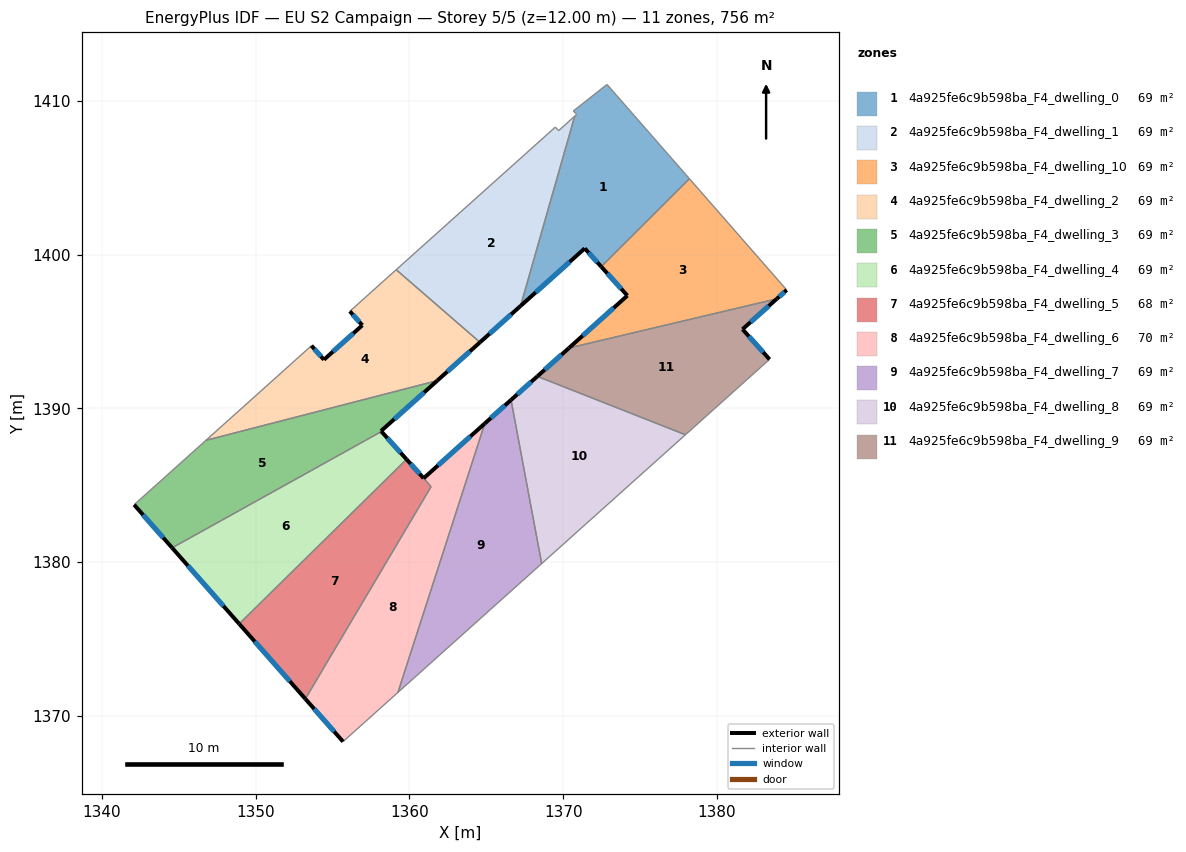
=== STOREY PLAN SPEC (per zone: floor XY polygon, exterior-wall plan segments, windows/doors) ===
zone 1: 4a925fe6c9b598ba_F4_dwelling_0  (68.8 m²)
  floor: (1372.85, 1411.06) (1378.21, 1404.93) (1372.47, 1399.21) (1371.40, 1400.40) (1367.23, 1396.66) (1370.75, 1409.00) (1370.87, 1409.11) (1370.80, 1409.18) (1370.66, 1409.34)
  exterior wall: (1371.40, 1400.40) – (1372.47, 1399.21)  [1.6 m]
    window: (1371.65, 1400.12) – (1372.22, 1399.49)  [1.4 m²]
  exterior wall: (1367.23, 1396.66) – (1371.40, 1400.40)  [5.6 m]
    window: (1368.21, 1397.54) – (1370.42, 1399.52)  [4.7 m²]
  interior walls: 7
zone 2: 4a925fe6c9b598ba_F4_dwelling_1  (68.7 m²)
  floor: (1370.75, 1409.00) (1367.23, 1396.66) (1364.59, 1394.29) (1359.14, 1399.01) (1369.49, 1408.29) (1369.70, 1408.06)
  exterior wall: (1364.59, 1394.29) – (1367.23, 1396.66)  [3.5 m]
    window: (1365.21, 1394.85) – (1366.61, 1396.10)  [3.0 m²]
  interior walls: 5
zone 3: 4a925fe6c9b598ba_F4_dwelling_10  (68.7 m²)
  floor: (1378.21, 1404.93) (1384.54, 1397.70) (1383.89, 1397.12) (1370.37, 1393.92) (1374.17, 1397.33) (1372.47, 1399.21)
  exterior wall: (1374.17, 1397.33) – (1370.37, 1393.92)  [5.1 m]
    window: (1373.28, 1396.53) – (1371.27, 1394.72)  [4.3 m²]
  exterior wall: (1372.47, 1399.21) – (1374.17, 1397.33)  [2.5 m]
    window: (1372.87, 1398.77) – (1373.77, 1397.77)  [2.1 m²]
  exterior wall: (1383.89, 1397.12) – (1384.54, 1397.70)  [0.9 m]
    window: (1384.04, 1397.26) – (1384.38, 1397.56)  [0.7 m²]
  interior walls: 3
zone 4: 4a925fe6c9b598ba_F4_dwelling_2  (68.7 m²)
  floor: (1364.59, 1394.29) (1361.81, 1391.80) (1346.76, 1387.92) (1353.62, 1394.07) (1354.44, 1393.16) (1356.93, 1395.40) (1356.12, 1396.31) (1359.14, 1399.01)
  exterior wall: (1356.12, 1396.31) – (1356.93, 1395.40)  [1.2 m]
    window: (1356.31, 1396.10) – (1356.74, 1395.62)  [1.0 m²]
  exterior wall: (1361.81, 1391.80) – (1364.59, 1394.29)  [3.7 m]
    window: (1362.46, 1392.39) – (1363.93, 1393.71)  [3.1 m²]
  exterior wall: (1354.44, 1393.16) – (1353.62, 1394.07)  [1.2 m]
    window: (1354.25, 1393.38) – (1353.82, 1393.86)  [1.0 m²]
  exterior wall: (1356.93, 1395.40) – (1354.44, 1393.16)  [3.4 m]
    window: (1356.35, 1394.88) – (1355.02, 1393.69)  [2.8 m²]
  interior walls: 4
zone 5: 4a925fe6c9b598ba_F4_dwelling_3  (68.7 m²)
  floor: (1361.81, 1391.80) (1358.15, 1388.52) (1358.18, 1388.49) (1344.57, 1380.93) (1342.09, 1383.73) (1346.76, 1387.92)
  exterior wall: (1358.15, 1388.52) – (1361.81, 1391.80)  [4.9 m]
    window: (1359.01, 1389.29) – (1360.95, 1391.03)  [4.1 m²]
  exterior wall: (1358.18, 1388.49) – (1358.15, 1388.52)  [0.0 m]
  exterior wall: (1342.09, 1383.73) – (1344.57, 1380.93)  [3.7 m]
    window: (1342.67, 1383.07) – (1343.98, 1381.58)  [3.2 m²]
  interior walls: 3
zone 6: 4a925fe6c9b598ba_F4_dwelling_4  (68.7 m²)
  floor: (1358.18, 1388.49) (1359.81, 1386.68) (1348.93, 1375.98) (1344.57, 1380.93)
  exterior wall: (1359.81, 1386.68) – (1358.18, 1388.49)  [2.4 m]
    window: (1359.43, 1387.11) – (1358.56, 1388.07)  [2.1 m²]
  exterior wall: (1344.57, 1380.93) – (1348.93, 1375.98)  [6.6 m]
    window: (1345.59, 1379.77) – (1347.90, 1377.14)  [5.6 m²]
  interior walls: 2
zone 7: 4a925fe6c9b598ba_F4_dwelling_5  (67.9 m²)
  floor: (1360.92, 1385.45) (1361.41, 1384.90) (1353.23, 1371.10) (1348.93, 1375.98) (1359.81, 1386.68)
  exterior wall: (1348.93, 1375.98) – (1353.23, 1371.10)  [6.5 m]
    window: (1349.94, 1374.84) – (1352.22, 1372.25)  [5.5 m²]
  exterior wall: (1360.92, 1385.45) – (1359.81, 1386.68)  [1.7 m]
    window: (1360.66, 1385.74) – (1360.07, 1386.39)  [1.4 m²]
  interior walls: 3
zone 8: 4a925fe6c9b598ba_F4_dwelling_6  (69.6 m²)
  floor: (1364.90, 1389.01) (1359.25, 1371.52) (1355.68, 1368.32) (1353.23, 1371.10) (1361.41, 1384.91) (1360.92, 1385.45)
  exterior wall: (1364.90, 1389.01) – (1360.92, 1385.45)  [5.3 m]
    window: (1363.97, 1388.18) – (1361.86, 1386.29)  [4.5 m²]
  exterior wall: (1353.23, 1371.10) – (1355.68, 1368.32)  [3.7 m]
    window: (1353.80, 1370.45) – (1355.11, 1368.98)  [3.1 m²]
  interior walls: 4
zone 9: 4a925fe6c9b598ba_F4_dwelling_7  (68.7 m²)
  floor: (1366.61, 1390.55) (1368.60, 1379.90) (1359.25, 1371.52) (1364.90, 1389.01)
  exterior wall: (1366.61, 1390.55) – (1364.90, 1389.01)  [2.3 m]
    window: (1366.21, 1390.19) – (1365.30, 1389.37)  [1.9 m²]
  interior walls: 3
zone 10: 4a925fe6c9b598ba_F4_dwelling_8  (68.7 m²)
  floor: (1377.95, 1388.28) (1368.60, 1379.90) (1366.61, 1390.55) (1368.32, 1392.08)
  exterior wall: (1368.32, 1392.08) – (1366.61, 1390.55)  [2.3 m]
    window: (1367.91, 1391.72) – (1367.01, 1390.91)  [1.9 m²]
  interior walls: 3
zone 11: 4a925fe6c9b598ba_F4_dwelling_9  (68.7 m²)
  floor: (1383.89, 1397.12) (1381.66, 1395.14) (1383.42, 1393.19) (1377.95, 1388.28) (1368.32, 1392.08) (1370.37, 1393.92)
  exterior wall: (1370.37, 1393.92) – (1368.32, 1392.08)  [2.8 m]
    window: (1369.89, 1393.49) – (1368.80, 1392.51)  [2.3 m²]
  exterior wall: (1381.66, 1395.14) – (1383.89, 1397.12)  [3.0 m]
    window: (1382.18, 1395.61) – (1383.37, 1396.66)  [2.5 m²]
  exterior wall: (1383.42, 1393.19) – (1381.66, 1395.14)  [2.6 m]
    window: (1383.01, 1393.65) – (1382.07, 1394.68)  [2.2 m²]
  interior walls: 3

=== DERIVED (storey summary) ===
Building: EU S2 Campaign
Storey: 5 of 5  (floor level z = 12.00 m)
Storey gross floor area: 756.0 m²
Zones on this storey: 11
  - 4a925fe6c9b598ba_F4_dwelling_0: floor 68.8 m²; exterior wall 7.2 m (21.6 m²); 2 window(s) 6.1 m²; WWR 28.1%
  - 4a925fe6c9b598ba_F4_dwelling_1: floor 68.7 m²; exterior wall 3.5 m (10.6 m²); 1 window(s) 3.0 m²; WWR 28.1%
  - 4a925fe6c9b598ba_F4_dwelling_10: floor 68.7 m²; exterior wall 8.5 m (25.5 m²); 3 window(s) 7.2 m²; WWR 28.1%
  - 4a925fe6c9b598ba_F4_dwelling_2: floor 68.7 m²; exterior wall 9.5 m (28.6 m²); 4 window(s) 8.0 m²; WWR 28.1%
  - 4a925fe6c9b598ba_F4_dwelling_3: floor 68.7 m²; exterior wall 8.7 m (26.1 m²); 2 window(s) 7.3 m²; WWR 28.0%
  - 4a925fe6c9b598ba_F4_dwelling_4: floor 68.7 m²; exterior wall 9.0 m (27.1 m²); 2 window(s) 7.6 m²; WWR 28.1%
  - 4a925fe6c9b598ba_F4_dwelling_5: floor 67.9 m²; exterior wall 8.2 m (24.5 m²); 2 window(s) 6.9 m²; WWR 28.1%
  - 4a925fe6c9b598ba_F4_dwelling_6: floor 69.6 m²; exterior wall 9.0 m (27.1 m²); 2 window(s) 7.6 m²; WWR 28.1%
  - 4a925fe6c9b598ba_F4_dwelling_7: floor 68.7 m²; exterior wall 2.3 m (6.9 m²); 1 window(s) 1.9 m²; WWR 28.1%
  - 4a925fe6c9b598ba_F4_dwelling_8: floor 68.7 m²; exterior wall 2.3 m (6.9 m²); 1 window(s) 1.9 m²; WWR 28.1%
  - 4a925fe6c9b598ba_F4_dwelling_9: floor 68.7 m²; exterior wall 8.4 m (25.1 m²); 3 window(s) 7.1 m²; WWR 28.1%
Zone adjacency (shared interzone walls):
  - 4a925fe6c9b598ba_F4_dwelling_0 ↔ 4a925fe6c9b598ba_F4_dwelling_1
  - 4a925fe6c9b598ba_F4_dwelling_0 ↔ 4a925fe6c9b598ba_F4_dwelling_10
  - 4a925fe6c9b598ba_F4_dwelling_1 ↔ 4a925fe6c9b598ba_F4_dwelling_2
  - 4a925fe6c9b598ba_F4_dwelling_10 ↔ 4a925fe6c9b598ba_F4_dwelling_9
  - 4a925fe6c9b598ba_F4_dwelling_2 ↔ 4a925fe6c9b598ba_F4_dwelling_3
  - 4a925fe6c9b598ba_F4_dwelling_3 ↔ 4a925fe6c9b598ba_F4_dwelling_4
  - 4a925fe6c9b598ba_F4_dwelling_4 ↔ 4a925fe6c9b598ba_F4_dwelling_5
  - 4a925fe6c9b598ba_F4_dwelling_5 ↔ 4a925fe6c9b598ba_F4_dwelling_6
  - 4a925fe6c9b598ba_F4_dwelling_6 ↔ 4a925fe6c9b598ba_F4_dwelling_7
  - 4a925fe6c9b598ba_F4_dwelling_7 ↔ 4a925fe6c9b598ba_F4_dwelling_8
  - 4a925fe6c9b598ba_F4_dwelling_8 ↔ 4a925fe6c9b598ba_F4_dwelling_9